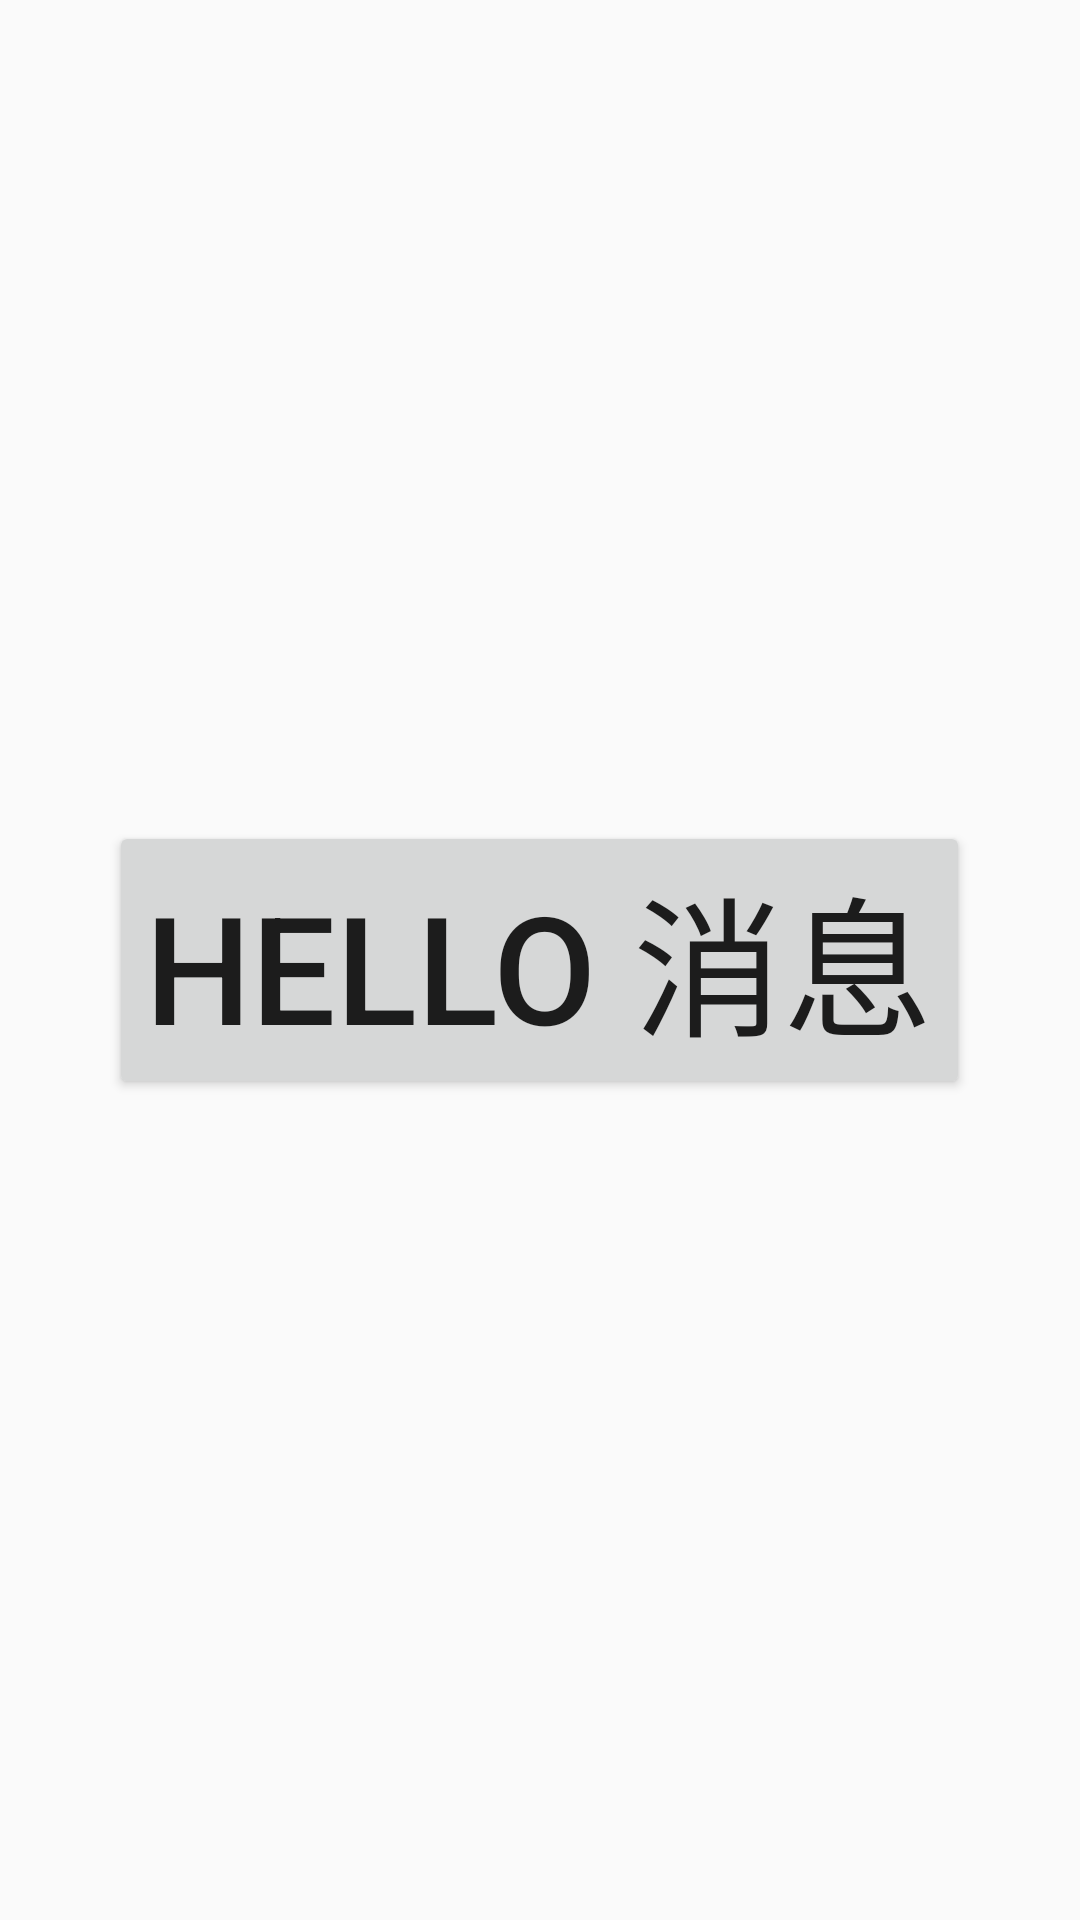

Here is an Android app screen rendered from its layout file. Give the layout XML and the strings, colors and styles it references.
<!-- AndroidManifest.xml: application theme AppTheme -->
<!-- res/layout/fragment_chat.xml -->
<?xml version="1.0" encoding="utf-8"?>
<RelativeLayout xmlns:android="http://schemas.android.com/apk/res/android"
    android:layout_width="match_parent"
    android:layout_height="match_parent"
    android:id="@+id/for0">
    <LinearLayout
        android:layout_centerInParent="true"
        android:layout_height="wrap_content"
        android:layout_width="wrap_content"
        android:id="@+id/for1">
        <Button
            android:layout_width="wrap_content"
            android:layout_height="wrap_content"
            android:layout_gravity="center|top"
            android:textSize="50sp"
            android:text="Hello 消息" />
    </LinearLayout>
</RelativeLayout>
<!-- resources referenced by this layout -->
<resources>
  <style name="AppTheme" parent="Theme.AppCompat.Light.NoActionBar">
          
          
          <item name="colorPrimary">@android:color/white</item>
          <item name="colorPrimaryDark">@android:color/darker_gray</item>
          <item name="colorAccent">@color/colorAccent</item>
      </style>
  <!-- not gathered from this repository: default colours our renderer supplied (Android Studio template values) -->
  <color name="colorAccent">#FF03DAC5</color>
</resources>
